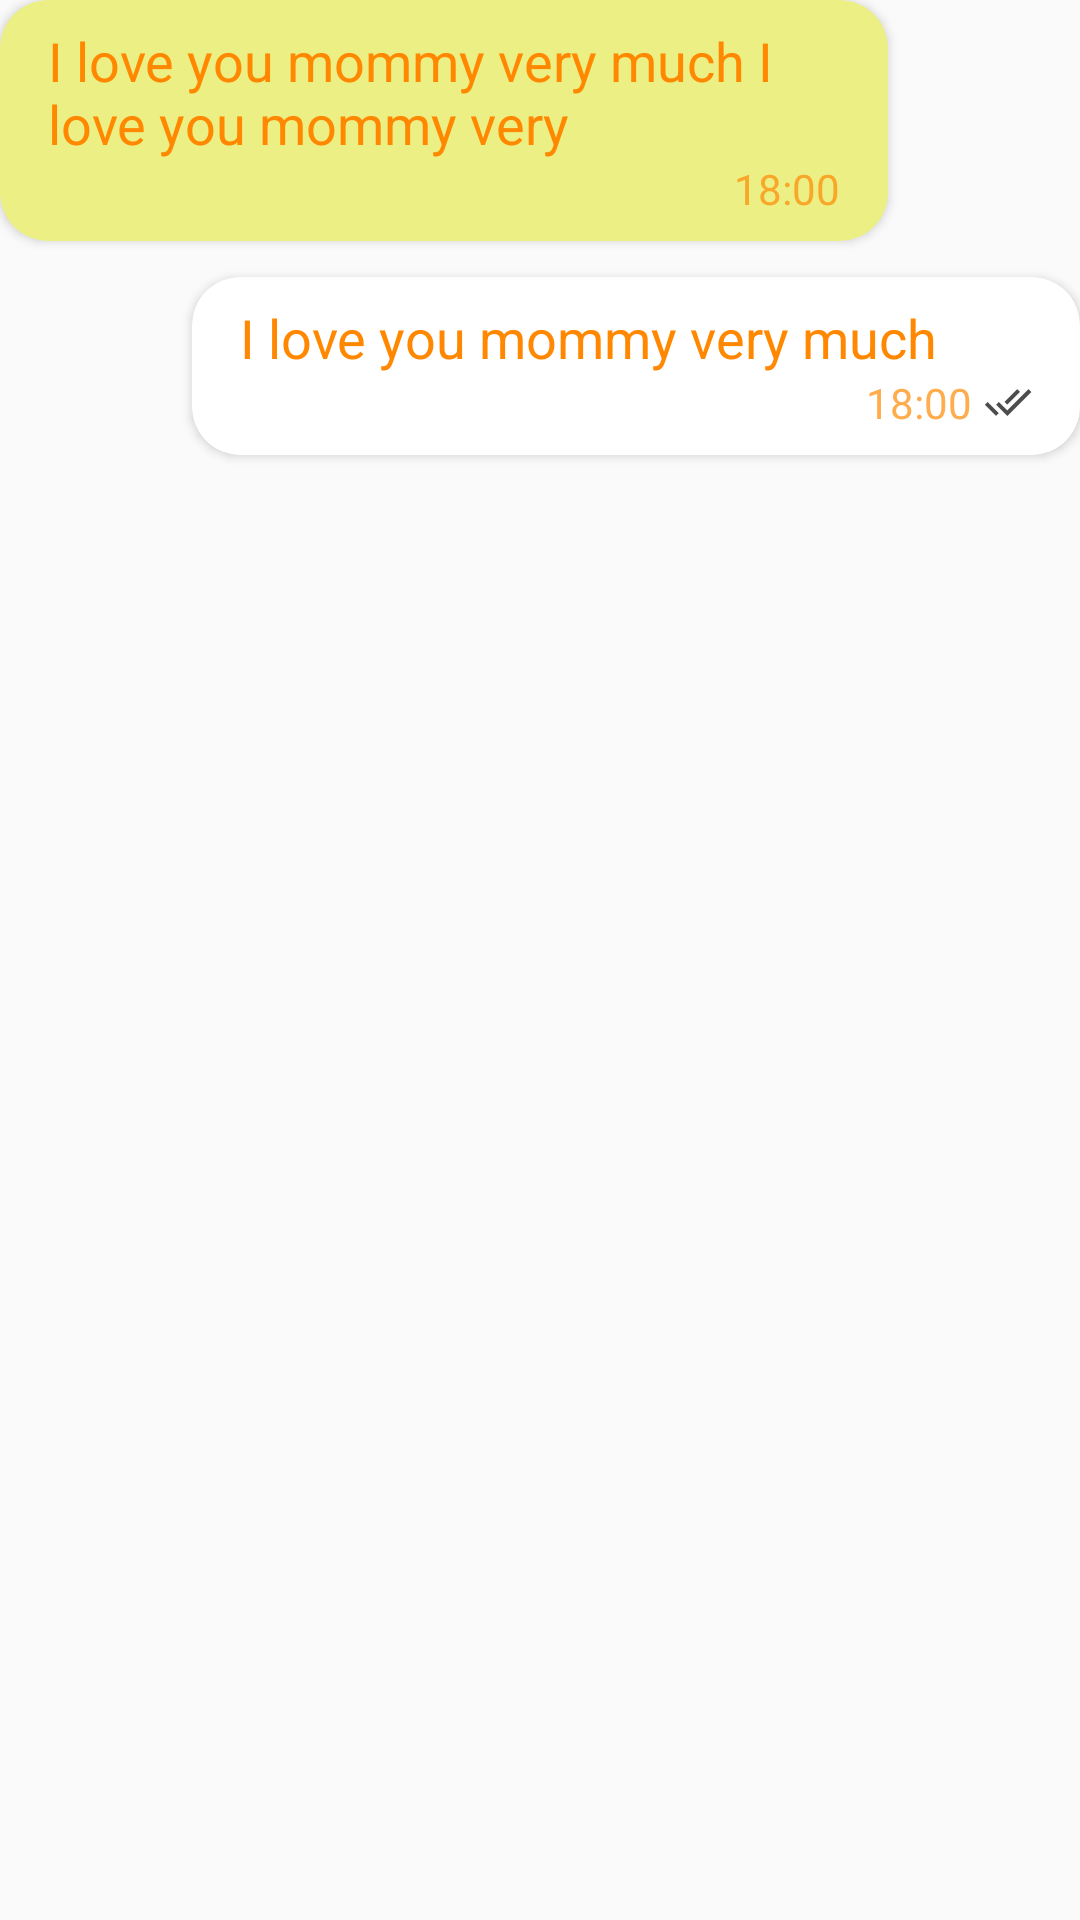

Produce the Android XML layout that renders to this screen, including the resource entries it uses.
<!-- AndroidManifest.xml: application theme AppTheme -->
<!-- res/layout/cardview_notification_view.xml -->
<?xml version="1.0" encoding="utf-8"?>
<RelativeLayout xmlns:android="http://schemas.android.com/apk/res/android"
    xmlns:card_view="http://schemas.android.com/apk/res-auto"
    android:layout_width="match_parent"
    android:layout_height="wrap_content"
    >

    <android.support.v7.widget.CardView
        android:id="@+id/recipientCard"
        android:layout_width="wrap_content"
        android:layout_height="wrap_content"
        android:layout_alignParentLeft="true"
        android:layout_alignParentStart="true"
        android:layout_marginBottom="8dp"
        android:layout_marginEnd="64dp"
        android:layout_marginRight="64dp"
        card_view:cardBackgroundColor="#ecef84"
        card_view:cardCornerRadius="16dp">

        <RelativeLayout
            android:layout_width="wrap_content"
            android:layout_height="wrap_content"
            android:paddingBottom="8dp"
            android:paddingLeft="@dimen/activity_horizontal_margin"
            android:paddingRight="@dimen/activity_horizontal_margin"
            android:paddingTop="8dp">

            <TextView
                android:id="@+id/recipientText"
                android:layout_width="wrap_content"
                android:layout_height="wrap_content"
                android:text="I love you mommy very much I love you mommy very"
                android:textAppearance="@android:style/TextAppearance.Medium" />

            <TextView
                android:id="@+id/recipientTime"
                android:layout_width="wrap_content"
                android:layout_height="wrap_content"
                android:layout_below="@id/recipientText"
                android:layout_alignParentRight="true"
                android:layout_alignParentEnd="true"
                android:alpha="0.7"
                android:text="18:00"
                />


        </RelativeLayout>
    </android.support.v7.widget.CardView>

    <android.support.v7.widget.CardView

        android:id="@+id/senderCard"
        android:layout_width="wrap_content"
        android:layout_height="wrap_content"
        android:layout_alignParentEnd="true"
        android:layout_alignParentRight="true"
        android:layout_below="@+id/recipientCard"
        android:layout_marginLeft="64dp"
        android:layout_marginStart="64dp"
        android:layout_marginTop="4dp"
        card_view:cardCornerRadius="16dp">

        <RelativeLayout
            android:layout_width="wrap_content"
            android:layout_height="wrap_content"
            android:paddingBottom="8dp"
            android:paddingLeft="@dimen/activity_horizontal_margin"
            android:paddingRight="@dimen/activity_horizontal_margin"
            android:paddingTop="8dp">

            <TextView
                android:id="@+id/senderText"
                android:layout_width="wrap_content"
                android:layout_height="wrap_content"
                android:text="I love you mommy very much"
                android:textAppearance="@android:style/TextAppearance.Medium" />

            <TextView
                android:id="@+id/senderTime"
                android:layout_width="wrap_content"
                android:layout_height="wrap_content"
                android:layout_below="@id/senderText"
                android:layout_alignParentRight="true"
                android:layout_alignParentEnd="true"
                android:alpha="0.7"
                android:drawablePadding="4dp"
                android:text="18:00"
                android:drawableRight="@drawable/ic_done_all_black_24dp"/>

        </RelativeLayout>

    </android.support.v7.widget.CardView>
</RelativeLayout>
<!-- resources referenced by this layout -->
<resources>
  <dimen name="activity_horizontal_margin">16dp</dimen>
  <!-- drawable ic_done_all_black_24dp (drawable) -->
  <vector xmlns:android="http://schemas.android.com/apk/res/android"
          android:width="16dp"
          android:height="16dp"
          android:viewportWidth="24.0"
          android:viewportHeight="24.0">
      <path
          android:fillColor="#FF000000"
          android:pathData="M18,7l-1.41,-1.41 -6.34,6.34 1.41,1.41L18,7zM22.24,5.59L11.66,16.17 7.48,12l-1.41,1.41L11.66,19l12,-12 -1.42,-1.41zM0.41,13.41L6,19l1.41,-1.41L1.83,12 0.41,13.41z"/>
  </vector>
  <style name="AppTheme" parent="Theme.AppCompat.Light.DarkActionBar">
          
          <item name="colorPrimary">@color/colorPrimary_fv</item>
          <item name="colorPrimaryDark">@color/colorPrimaryDark_fv</item>
          <item name="colorAccent">@color/colorAccent_fv</item>
          <item name="colorButtonNormal">@color/colorButton_fv</item>
          <item name="android:textColor">@android:color/holo_orange_dark</item>
  
      </style>
  <color name="colorPrimary_fv">#900c3f</color>
  <color name="colorPrimaryDark_fv">#760a33</color>
  <color name="colorAccent_fv">#ff5733</color>
  <color name="colorButton_fv">#a30441</color>
</resources>
